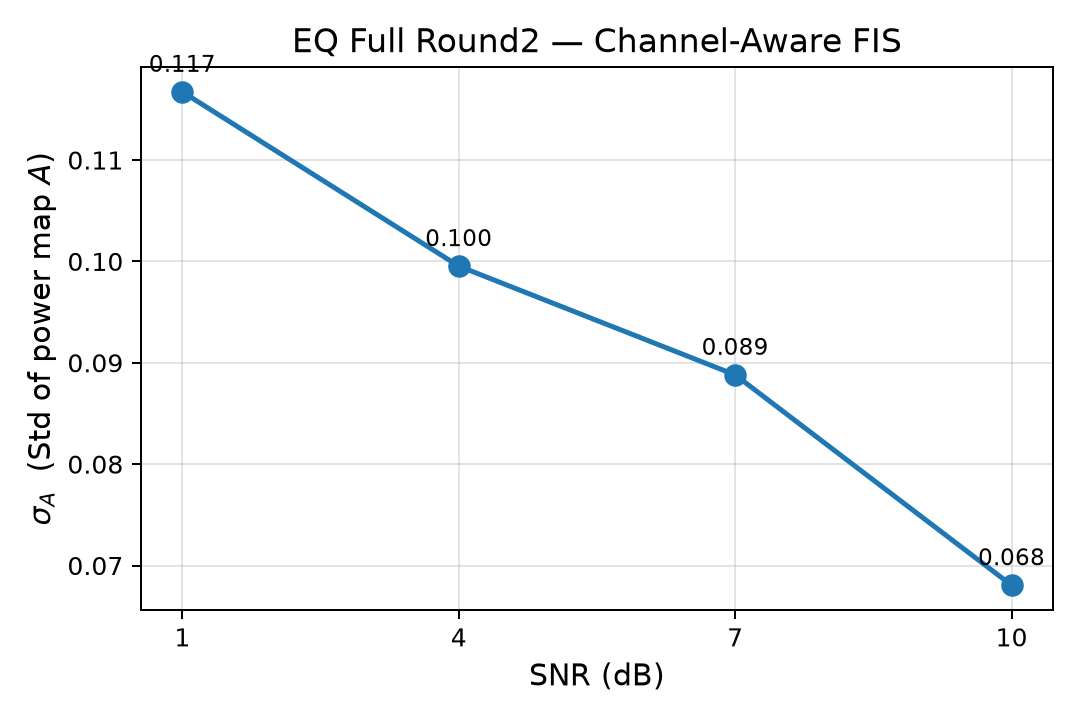

The data file committed next to this chart (first rows):
snr_db, a_std
1.0, 0.1167
4.0, 0.09953
7.0, 0.0888
10.0, 0.06806
